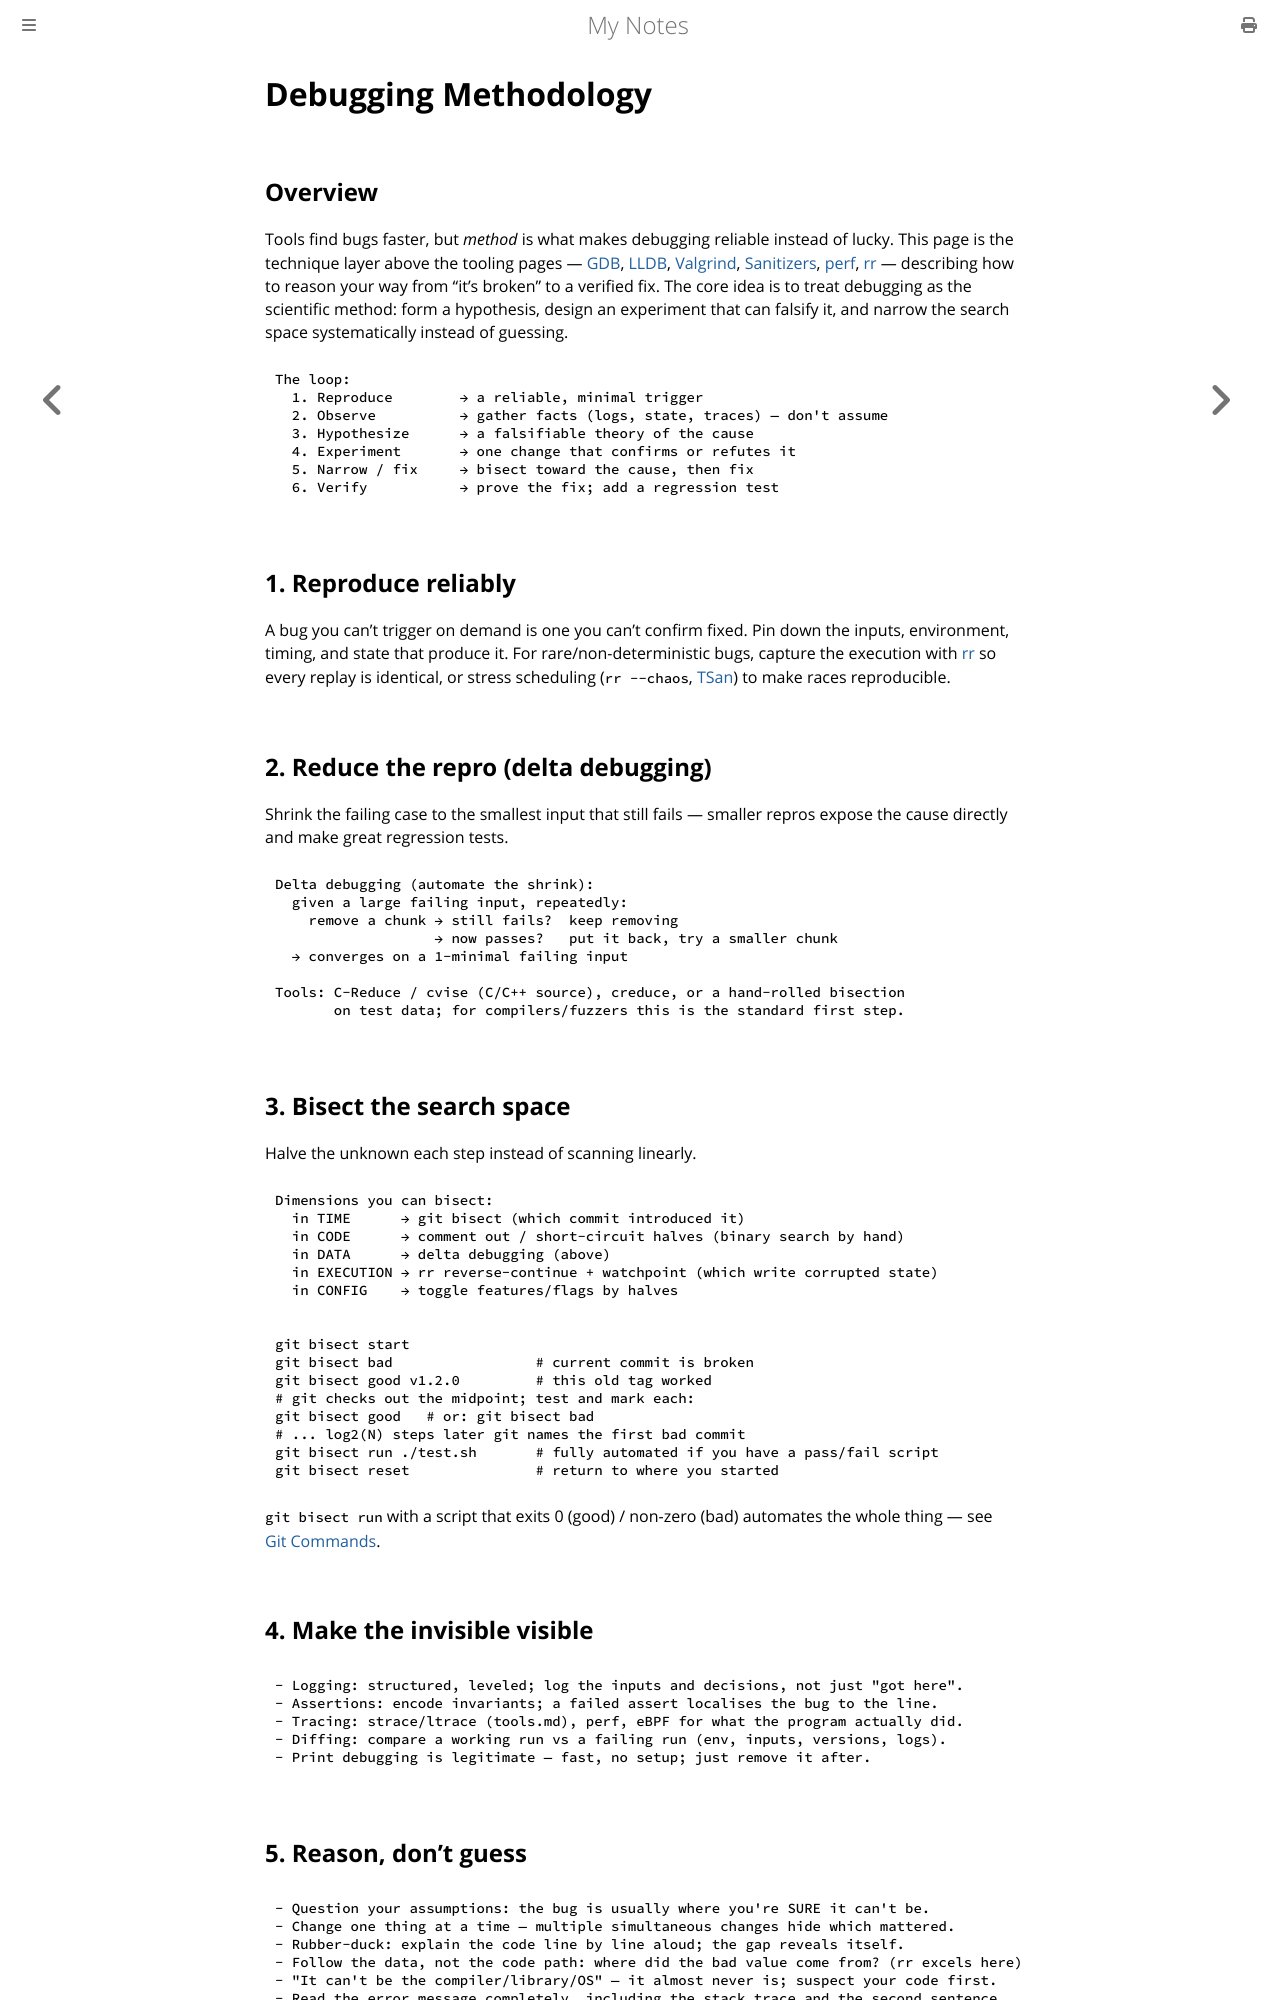

repository: paritystack/notes · page: debugging/debugging_methodology.html · generator: mdbook

# Debugging Methodology

## Overview

Tools find bugs faster, but *method* is what makes debugging reliable instead of
lucky. This page is the technique layer above the tooling pages — [GDB](gdb.md),
[LLDB](lldb.md), [Valgrind](valgrind.md), [Sanitizers](sanitizers.md),
[perf](perf_profiling.md), [rr](rr_debugging.md) — describing how to reason your way
from "it's broken" to a verified fix. The core idea is to treat debugging as the
scientific method: form a hypothesis, design an experiment that can falsify it, and
narrow the search space systematically instead of guessing.

```
The loop:
  1. Reproduce        → a reliable, minimal trigger
  2. Observe          → gather facts (logs, state, traces) — don't assume
  3. Hypothesize      → a falsifiable theory of the cause
  4. Experiment       → one change that confirms or refutes it
  5. Narrow / fix     → bisect toward the cause, then fix
  6. Verify           → prove the fix; add a regression test
```

## 1. Reproduce reliably

A bug you can't trigger on demand is one you can't confirm fixed. Pin down the inputs,
environment, timing, and state that produce it. For rare/non-deterministic bugs, capture
the execution with [rr](rr_debugging.md) so every replay is identical, or stress
scheduling (`rr --chaos`, [TSan](sanitizers.md)) to make races reproducible.

## 2. Reduce the repro (delta debugging)

Shrink the failing case to the smallest input that still fails — smaller repros expose
the cause directly and make great regression tests.

```
Delta debugging (automate the shrink):
  given a large failing input, repeatedly:
    remove a chunk → still fails?  keep removing
                   → now passes?   put it back, try a smaller chunk
  → converges on a 1-minimal failing input

Tools: C-Reduce / cvise (C/C++ source), creduce, or a hand-rolled bisection
       on test data; for compilers/fuzzers this is the standard first step.
```

## 3. Bisect the search space

Halve the unknown each step instead of scanning linearly.

```
Dimensions you can bisect:
  in TIME      → git bisect (which commit introduced it)
  in CODE      → comment out / short-circuit halves (binary search by hand)
  in DATA      → delta debugging (above)
  in EXECUTION → rr reverse-continue + watchpoint (which write corrupted state)
  in CONFIG    → toggle features/flags by halves
```

```bash
git bisect start
git bisect bad                 # current commit is broken
git bisect good v1.2.0         # this old tag worked
# git checks out the midpoint; test and mark each:
git bisect good   # or: git bisect bad
# ... log2(N) steps later git names the first bad commit
git bisect run ./test.sh       # fully automated if you have a pass/fail script
git bisect reset               # return to where you started
```

`git bisect run` with a script that exits 0 (good) / non-zero (bad) automates the whole
thing — see [Git Commands](../git/commands.md).

## 4. Make the invisible visible

```
- Logging: structured, leveled; log the inputs and decisions, not just "got here".
- Assertions: encode invariants; a failed assert localises the bug to the line.
- Tracing: strace/ltrace (tools.md), perf, eBPF for what the program actually did.
- Diffing: compare a working run vs a failing run (env, inputs, versions, logs).
- Print debugging is legitimate — fast, no setup; just remove it after.
```
